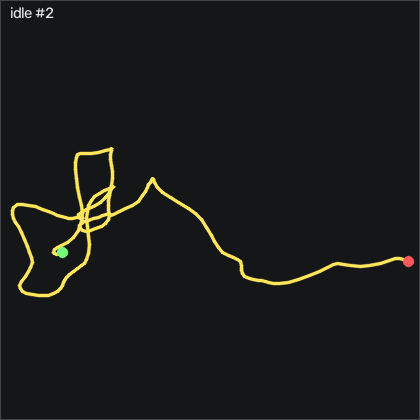

The data file committed next to this chart (first rows):
t_s, ax, ay, az, gx, gy, gz, seq
0.00000, -0.978, 0.173, 0.07600, -1.229, 0.5384, 2.805, 36238
0.01100, -0.98, 0.163, 0.08200, -1.321, 0.3854, 2.957, 36239
0.02000, -0.98, 0.155, 0.08400, -0.9238, -0.1326, 3.018, 36240
0.03000, -0.97, 0.151, 0.08800, -0.2838, -0.8336, 2.957, 36241
0.04000, -0.962, 0.148, 0.09000, 0.4482, -1.2, 2.805, 36242
0.05000, -0.962, 0.15, 0.08400, 1.179, -1.047, 2.622, 36243
0.06000, -0.976, 0.156, 0.08800, 1.911, -0.8946, 2.47, 36244
0.07000, -0.991, 0.172, 0.07700, 2.551, -1.261, 2.317, 36245
0.08000, -0.993, 0.184, 0.07000, 2.643, -2.206, 2.104, 36246
0.09000, -0.981, 0.197, 0.07100, 2.155, -3.182, 2.043, 36247
0.1, -0.964, 0.198, 0.07600, 1.393, -3.73, 2.409, 36248
0.11, -0.958, 0.198, 0.07700, 0.5092, -3.7, 2.957, 36249
0.12, -0.961, 0.191, 0.08500, -0.2538, -3.456, 3.354, 36250
0.13, -0.959, 0.18, 0.08800, -0.8328, -3.639, 3.384, 36251
0.141, -0.942, 0.169, 0.09700, -0.9548, -4.127, 3.14, 36252
0.15, -0.919, 0.166, 0.09900, -0.6498, -4.432, 2.805, 36253
0.16, -0.902, 0.162, 0.1, -0.3448, -4.157, 2.226, 36254
0.17, -0.894, 0.163, 0.102, 0.05123, -3.243, 1.585, 36255
0.181, -0.902, 0.159, 0.105, 0.3262, -2.084, 1.067, 36256
0.19, -0.912, 0.153, 0.104, 0.6002, -1.23, 0.915, 36257
0.2, -0.924, 0.151, 0.106, 1.271, -0.6206, 1.128, 36258
0.21, -0.94, 0.155, 0.09700, 2.155, -0.1326, 1.585, 36259
0.22, -0.948, 0.171, 0.09400, 2.887, 0.02042, 2.165, 36260
0.23, -0.95, 0.189, 0.09300, 3.253, -0.3156, 2.531, 36261
0.24, -0.941, 0.21, 0.08800, 2.917, -0.7116, 2.652, 36262
0.25, -0.929, 0.212, 0.09100, 2.033, -0.7726, 2.378, 36263
0.26, -0.92, 0.203, 0.09300, 0.8752, -0.4066, 2.012, 36264
0.27, -0.917, 0.189, 0.09900, -0.00977, 0.2644, 1.646, 36265
0.28, -0.913, 0.174, 0.102, -0.3748, 0.8434, 1.22, 36266
0.29, -0.916, 0.176, 0.103, -0.1928, 1.544, 0.518, 36267
0.3, -0.921, 0.179, 0.105, 0.02123, 2.215, -0.152, 36268
0.311, -0.932, 0.183, 0.106, 0.2342, 2.55, -0.61, 36269
0.32, -0.943, 0.193, 0.09500, 0.3562, 2.946, -0.701, 36270
0.33, -0.95, 0.196, 0.09400, 0.1432, 3.129, -0.396, 36271
0.34, -0.959, 0.205, 0.09100, -0.3148, 3.129, -0.00004, 36272
0.351, -0.961, 0.207, 0.08300, -0.9238, 2.916, 0.183, 36273
0.36, -0.964, 0.203, 0.08200, -1.717, 2.642, 0.03096, 36274
0.37, -0.971, 0.194, 0.08500, -2.571, 2.306, -0.335, 36275
0.38, -0.967, 0.173, 0.08800, -3.089, 1.788, -0.549, 36276
0.39, -0.959, 0.156, 0.09100, -2.967, 1.3, -0.488, 36277
0.4, -0.964, 0.144, 0.09300, -2.235, 1.209, 0.09196, 36278
0.41, -0.963, 0.143, 0.09600, -1.229, 1.178, 0.915, 36279
0.42, -0.965, 0.155, 0.08800, -0.1008, 0.8734, 1.646, 36280
0.43, -0.964, 0.179, 0.08400, 0.6612, 0.6604, 1.89, 36281
0.44, -0.961, 0.192, 0.08100, 0.8442, 0.2644, 1.86, 36282
0.45, -0.954, 0.199, 0.07900, 0.3872, -0.2236, 1.677, 36283
0.46, -0.95, 0.2, 0.07800, -0.2838, -0.3456, 1.463, 36284
0.47, -0.952, 0.198, 0.08100, -1.016, -0.1326, 1.463, 36285
0.481, -0.953, 0.192, 0.08500, -1.656, 0.1424, 1.738, 36286
0.49, -0.958, 0.182, 0.08600, -1.778, 0.1424, 2.012, 36287
0.5, -0.959, 0.186, 0.08300, -1.686, 0.08142, 1.829, 36288
0.51, -0.96, 0.186, 0.08200, -1.595, -0.1326, 1.433, 36289
0.52, -0.958, 0.188, 0.08000, -1.625, -0.4376, 1.067, 36290
0.53, -0.956, 0.185, 0.07800, -1.717, -0.6506, 1.128, 36291
0.54, -0.953, 0.183, 0.07900, -1.961, -0.8336, 1.555, 36292
0.55, -0.945, 0.181, 0.08100, -2.357, -0.9556, 1.982, 36293
0.56, -0.936, 0.177, 0.08500, -2.723, -0.9856, 2.287, 36294
0.57, -0.924, 0.173, 0.08900, -3.028, -1.078, 2.256, 36295
0.58, -0.914, 0.167, 0.09500, -3.058, -0.8336, 1.86, 36296
0.59, -0.908, 0.162, 0.1, -2.723, -0.3766, 1.342, 36297
... 141 more rows
